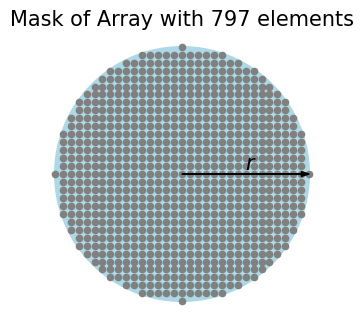

This figure's Python source:
# -*- coding:utf-8 -*-
# Author : ZhengMX
# Data : 2021/4/19 15:55
# Project : ArrarySynthesis
# FileName : draw
# [redacted]

import numpy as np
from matplotlib import pyplot as plt


def surface_3D(x_scope, y_scope, z_value, title="3D_surface"):
    """
    Draw 3D pattern with surface
    :param title: title of the 3D picture
    :param X:
    :param Y:
    :param Z:
    :return: handle of fig
    """

    fig = plt.figure(num=1, figsize=(8, 6), dpi=300)  # 参数为图片大小
    ax = plt.axes(projection='3d')  # get current axes，且坐标轴是3d的
    # ax.set_aspect('equal')  # 坐标轴间比例一致
    X, Y = np.meshgrid(x_scope, y_scope)

    surf = ax.plot_surface(X, Y, Z=z_value, cmap='coolwarm')
    ax.contour(X, Y, z_value, zdir='z', offset=20, cmap="coolwarm")  # 生成z方向投影，投到x-y平面

    ax.set_title(title)
    ax.set_xlabel('Theta(degree)')
    ax.set_ylabel('Phi(degree)')
    ax.set_zlabel('dB')

    # ax.set_zlim([-60, 0])

    fcb = fig.colorbar(surf, shrink=0.8, pad=0.1)

    plt.show()

    return fig


def IFT_MaskArray(radius, number, interval, ax):
    """
    Draw the circle aperture
    :param radius:
    :param number:
    :param interval:
    :param ax: handle of axe
    :return ax
    """

    phi = np.linspace(0, 2 * np.pi, 360 * 4)

    # array mask

    half = int(number / 2)
    mask_line = np.arange(-half, half + 1, 1) * interval
    temp_mask = np.einsum("i,j->ij", np.ones([2 * half + 1], dtype=float), mask_line * mask_line)
    dis_mask = temp_mask + temp_mask.T - radius * radius

    array_mask = np.array(np.where(dis_mask > 0, 0, 1), dtype=np.int8)

    idx, idy = np.where(array_mask == 1)

    # draw
    circle = ax.fill(radius * np.cos(phi), radius * np.sin(phi), color='lightblue', zorder=0)
    elements = ax.scatter(x=mask_line[idx], y=mask_line[idy], s=20, c='gray', zorder=1)

    # Arrow
    arrow_width = 0.03
    arrow_head_width = 0.3
    arrow_head_length = 0.5
    fontsize = 15

    ax.arrow(x=0, y=0, dx=radius - 0.5, dy=0,
             width=arrow_width, head_width=arrow_head_width, head_length=arrow_head_length, color='k')
    ax.text(x=radius / 2, y=0.3, s="r", size=fontsize, family='times new roman',
            style='italic')

    ax.set_aspect('equal', 'box')
    ax.set_axis_off()
    ax.grid(True)

    ax.set_title("Mask of Array with " + str(len(idx)) + " elements", fontsize=fontsize, family='times new roman')

    return ax


def IFT_3D_surface(theta, phi, AF, ax, title=''):
    r = np.linspace(-1, 1, len(theta))

    R, RHO = np.meshgrid(r, phi)

    X, Y = R * np.cos(RHO), R * np.sin(RHO)

    val = 20 * np.log10(AF / AF.max())

    surf = ax.plot_surface(X, Y, Z=val, cmap='coolwarm')
    ax.contour(X, Y, val, zdir='z', levels=8, offset=20, cmap="coolwarm")  # 生成z方向投影，投到x-y平面

    if title == '':
        title = "normalized 3D pattern"

    ax.set_title(title, family="times new roman", fontsize=15)
    # ax.set_xlabel('Theta(degree)')
    # ax.set_ylabel('Phi(degree)')
    ax.set_zlabel('/dB', family="times new roman")
    ax.set_zlim([-60, 0])

    return surf


def IFT_line_plot(x, y, ax, title=''):
    y = 20 * np.log10(y / y.max())

    theta = x * 180 / np.pi

    ax.plot(theta, y)

    ax.set_title(title, family="times new roman", style='italic')

    ax.set_xticks([-90, -60, -30, -5, 5, 30, 60, 90])
    ax.set_xlabel(r'$\theta$ (degree)', family="times new roman", style='italic', fontsize=15)
    ax.set_xlim([-90, 90])

    ax.set_ylabel('normalized pattern/dB', family="times new roman", fontsize=15)
    ax.set_ylim([-80, 0])
    ax.set_yticks([-80, -70, -60, -50, -40, -30, -20, -10, -3, 0])

    ax.grid(True)

    return ax


if __name__ == '__main__':
    radius = 8
    interval = 0.5
    number = 33

    fig = plt.figure(num=1, figsize=(8, 8), dpi=300)

    IFT_MaskArray(radius=radius, number=number, interval=interval, ax=fig.add_subplot(221))
    # surf = IFT_3D_surface(theta=0, phi=0, AF=0, ax=fig.add_subplot(224, subplot_kw={'projection': '3d'}), title='')
    # fig.colorbar(surf, shrink=0.8, pad=0.1)

    plt.show()
